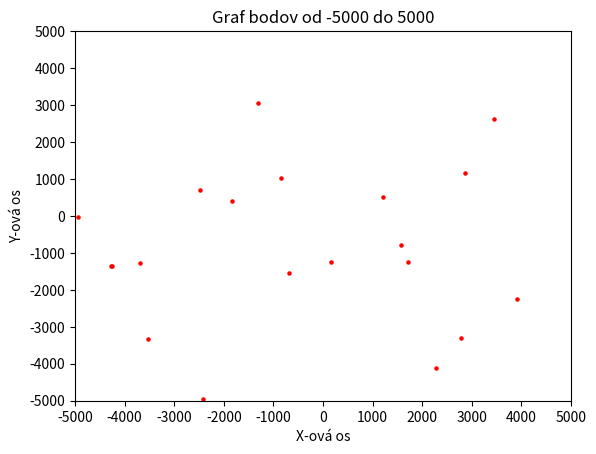

This figure's Python source:
# FIIT STU
# [redacted]
# [redacted]

import random
import matplotlib.pyplot as plt

################################################################################################

# X a Y súradnice budú od -5000 do +5000
MIN_VALUE = -5000
MAX_VALUE = 5000

# ALL POINTS a list => "color" = farba  | "points" = body (x,y)
ALL_POINTS = []            # ZOZNAM VŠ BODOV

################################################################################################


# VYGENERUJE BODY
def generate_first_points():
    # Generovanie prvých 20 náhodných bodov
    NUM_OF_START_POINTS = 20  # POČIATOČNÝ POČET BODOV

    generated_points = []  # VYGENEROVANÉ BODY (X, Y, FARBA)

    # GENERUJE JEDINEČNÉ BODY (až pokial ich nieje NUM_OF_START_POINTS dokopy)
    while len(generated_points) < NUM_OF_START_POINTS:
        # pozicia(X,Y)
        # randint(A,B)  od A do B, vrátane
        x = random.randint(MIN_VALUE, MAX_VALUE)    # od -5000 do +5000
        y = random.randint(MIN_VALUE, MAX_VALUE)    # od -5000 do +5000

        if (x, y) not in generated_points:
            generated_points.append((x, y))

    #############################################################
    # DICTIONARY JEDNEJ SÚRADNICE
    skupina_bodov = {
        'color': "red",
        'points': generated_points,
    }
    ALL_POINTS.append(skupina_bodov)  # PRIPOJÍ VYGENEROVANÉ BODY


# VYKRESLÍ GRAF
def export_graph():

    # Vytvorím graf s prázdnymi osami v rozsahu od -5000 do 5000
    # plt.axis((-5000, 5000, -5000, 5000))
    plt.axis((MIN_VALUE, MAX_VALUE, MIN_VALUE, MAX_VALUE))

    # Nastavím popisky osí a titulok
    plt.xlabel('X-ová os')
    plt.ylabel('Y-ová os')
    plt.title('Graf bodov od -5000 do 5000')

    # Nastavím hodnoty osí po tisícoch
    plt.xticks(range(-5000, 5001, 1000))
    plt.yticks(range(-5000, 5001, 1000))

    # Pridám bod (0,0) s veľkosťou guličky 5
    # plt.scatter(0, 0, color='red', s=5)

    for group_of_points in ALL_POINTS:
        # KAŽDÁ group_of_points JE POLE BODOV, S JEDNOU FARBOU
        hodnoty_x = []
        hodnoty_y = []
        hodnota_farba = group_of_points["color"]

        for x, y in group_of_points["points"]:
            hodnoty_x.append(x)
            hodnoty_y.append(y)

        # V KAŽDEJ ITERÁCII ZAPÍŠEM BODY DO GRAFU (rovnakej farby)
        plt.scatter(hodnoty_x, hodnoty_y, color=hodnota_farba, s=5)


    # Pridáme legendu
    # plt.legend()

    # Zobrazení grafu
    plt.show()


################################
#       ZAČIATOK PROGRAMU      #
################################
if __name__ == '__main__':
    print("\nUI ZADANIE 3, KLASTROVANIE\n")

    generate_first_points()

    export_graph()

